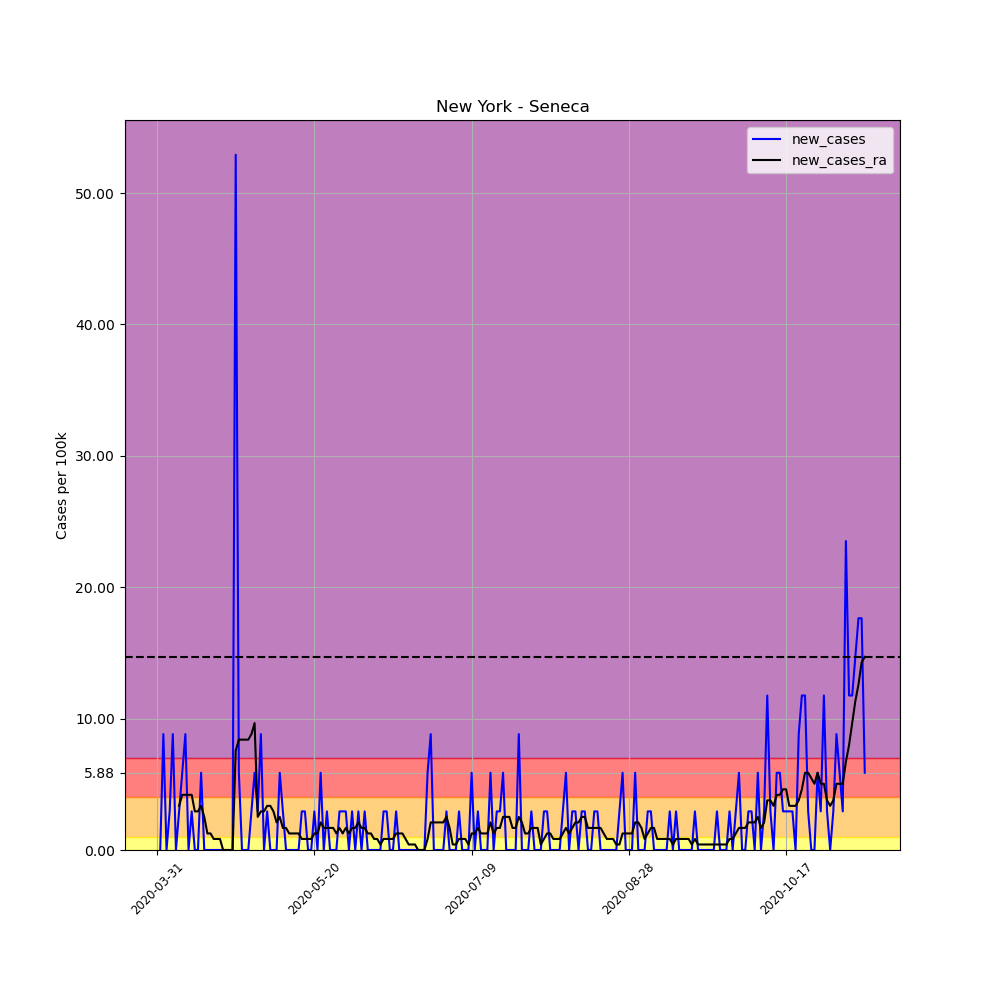

The file beside this chart, header and first rows:
, date, county, state, fips, cases, deaths, COUNTY, STNAME, CTYNAME, POPESTIMATE2019, per_100k, per_100k_ra, new_cases, new_cases_ra
494618, 2020-03-31, Seneca, New York, 36099, 2, 0, 99, New York, Seneca, 34016, 5.88, , , 
494619, 2020-04-01, Seneca, New York, 36099, 2, 0, 99, New York, Seneca, 34016, 5.88, , 0.0, 
494620, 2020-04-02, Seneca, New York, 36099, 5, 0, 99, New York, Seneca, 34016, 14.7, , 8.819, 
494621, 2020-04-03, Seneca, New York, 36099, 5, 0, 99, New York, Seneca, 34016, 14.7, , 0.0, 
494622, 2020-04-04, Seneca, New York, 36099, 6, 0, 99, New York, Seneca, 34016, 17.64, , 2.94, 
494623, 2020-04-05, Seneca, New York, 36099, 9, 0, 99, New York, Seneca, 34016, 26.46, , 8.819, 
494624, 2020-04-06, Seneca, New York, 36099, 9, 0, 99, New York, Seneca, 34016, 26.46, 15.96, 0.0, 
494625, 2020-04-07, Seneca, New York, 36099, 10, 0, 99, New York, Seneca, 34016, 29.4, 19.32, 2.94, 3.36
494626, 2020-04-08, Seneca, New York, 36099, 12, 0, 99, New York, Seneca, 34016, 35.28, 23.52, 5.88, 4.2
494627, 2020-04-09, Seneca, New York, 36099, 15, 0, 99, New York, Seneca, 34016, 44.1, 27.72, 8.819, 4.2
494628, 2020-04-10, Seneca, New York, 36099, 15, 0, 99, New York, Seneca, 34016, 44.1, 31.92, 0.0, 4.2
494629, 2020-04-11, Seneca, New York, 36099, 16, 0, 99, New York, Seneca, 34016, 47.04, 36.12, 2.94, 4.2
494630, 2020-04-12, Seneca, New York, 36099, 16, 0, 99, New York, Seneca, 34016, 47.04, 39.06, 0.0, 2.94
494631, 2020-04-13, Seneca, New York, 36099, 16, 0, 99, New York, Seneca, 34016, 47.04, 42, 0.0, 2.94
494632, 2020-04-14, Seneca, New York, 36099, 18, 1, 99, New York, Seneca, 34016, 52.92, 45.36, 5.88, 3.36
494633, 2020-04-15, Seneca, New York, 36099, 18, 1, 99, New York, Seneca, 34016, 52.92, 47.88, 0.0, 2.52
494634, 2020-04-16, Seneca, New York, 36099, 18, 1, 99, New York, Seneca, 34016, 52.92, 49.14, 0.0, 1.26
494635, 2020-04-17, Seneca, New York, 36099, 18, 1, 99, New York, Seneca, 34016, 52.92, 50.4, 0.0, 1.26
494636, 2020-04-18, Seneca, New York, 36099, 18, 1, 99, New York, Seneca, 34016, 52.92, 51.24, 0.0, 0.8399
494637, 2020-04-19, Seneca, New York, 36099, 18, 1, 99, New York, Seneca, 34016, 52.92, 52.08, 0.0, 0.8399
494638, 2020-04-20, Seneca, New York, 36099, 18, 1, 99, New York, Seneca, 34016, 52.92, 52.92, 0.0, 0.8399
494639, 2020-04-21, Seneca, New York, 36099, 18, 1, 99, New York, Seneca, 34016, 52.92, 52.92, 0.0, 0.0
494640, 2020-04-22, Seneca, New York, 36099, 18, 1, 99, New York, Seneca, 34016, 52.92, 52.92, 0.0, 0.0
494641, 2020-04-23, Seneca, New York, 36099, 18, 1, 99, New York, Seneca, 34016, 52.92, 52.92, 0.0, 0.0
494642, 2020-04-24, Seneca, New York, 36099, 18, 1, 99, New York, Seneca, 34016, 52.92, 52.92, 0.0, 0.0
494643, 2020-04-25, Seneca, New York, 36099, 36, 1, 99, New York, Seneca, 34016, 105.8, 60.48, 52.92, 7.559
494644, 2020-04-26, Seneca, New York, 36099, 38, 1, 99, New York, Seneca, 34016, 111.7, 68.88, 5.88, 8.399
494645, 2020-04-27, Seneca, New York, 36099, 38, 1, 99, New York, Seneca, 34016, 111.7, 77.27, 0.0, 8.399
494646, 2020-04-28, Seneca, New York, 36099, 38, 1, 99, New York, Seneca, 34016, 111.7, 85.67, 0.0, 8.399
494647, 2020-04-29, Seneca, New York, 36099, 38, 1, 99, New York, Seneca, 34016, 111.7, 94.07, 0.0, 8.399
494648, 2020-04-30, Seneca, New York, 36099, 39, 1, 99, New York, Seneca, 34016, 114.7, 102.9, 2.94, 8.819
494649, 2020-05-01, Seneca, New York, 36099, 41, 1, 99, New York, Seneca, 34016, 120.5, 112.6, 5.88, 9.659
494650, 2020-05-02, Seneca, New York, 36099, 42, 1, 99, New York, Seneca, 34016, 123.5, 115.1, 2.94, 2.52
494651, 2020-05-03, Seneca, New York, 36099, 45, 1, 99, New York, Seneca, 34016, 132.3, 118, 8.819, 2.94
494652, 2020-05-04, Seneca, New York, 36099, 45, 1, 99, New York, Seneca, 34016, 132.3, 121, 0.0, 2.94
494653, 2020-05-05, Seneca, New York, 36099, 46, 1, 99, New York, Seneca, 34016, 135.2, 124.3, 2.94, 3.36
494654, 2020-05-06, Seneca, New York, 36099, 46, 0, 99, New York, Seneca, 34016, 135.2, 127.7, 0.0, 3.36
494655, 2020-05-07, Seneca, New York, 36099, 46, 0, 99, New York, Seneca, 34016, 135.2, 130.6, 0.0, 2.94
494656, 2020-05-08, Seneca, New York, 36099, 46, 0, 99, New York, Seneca, 34016, 135.2, 132.7, 0.0, 2.1
494657, 2020-05-09, Seneca, New York, 36099, 48, 0, 99, New York, Seneca, 34016, 141.1, 135.2, 5.88, 2.52
494658, 2020-05-10, Seneca, New York, 36099, 49, 0, 99, New York, Seneca, 34016, 144, 136.9, 2.94, 1.68
494659, 2020-05-11, Seneca, New York, 36099, 49, 0, 99, New York, Seneca, 34016, 144, 138.6, 0.0, 1.68
494660, 2020-05-12, Seneca, New York, 36099, 49, 0, 99, New York, Seneca, 34016, 144, 139.9, 0.0, 1.26
494661, 2020-05-13, Seneca, New York, 36099, 49, 0, 99, New York, Seneca, 34016, 144, 141.1, 0.0, 1.26
494662, 2020-05-14, Seneca, New York, 36099, 49, 0, 99, New York, Seneca, 34016, 144, 142.4, 0.0, 1.26
494663, 2020-05-15, Seneca, New York, 36099, 49, 0, 99, New York, Seneca, 34016, 144, 143.6, 0.0, 1.26
494664, 2020-05-16, Seneca, New York, 36099, 50, 0, 99, New York, Seneca, 34016, 147, 144.5, 2.94, 0.8399
494665, 2020-05-17, Seneca, New York, 36099, 51, 0, 99, New York, Seneca, 34016, 149.9, 145.3, 2.94, 0.8399
494666, 2020-05-18, Seneca, New York, 36099, 51, 0, 99, New York, Seneca, 34016, 149.9, 146.1, 0.0, 0.8399
494667, 2020-05-19, Seneca, New York, 36099, 51, 0, 99, New York, Seneca, 34016, 149.9, 147, 0.0, 0.8399
494668, 2020-05-20, Seneca, New York, 36099, 52, 0, 99, New York, Seneca, 34016, 152.9, 148.2, 2.94, 1.26
494669, 2020-05-21, Seneca, New York, 36099, 52, 0, 99, New York, Seneca, 34016, 152.9, 149.5, 0.0, 1.26
494670, 2020-05-22, Seneca, New York, 36099, 54, 0, 99, New York, Seneca, 34016, 158.7, 151.6, 5.88, 2.1
494671, 2020-05-23, Seneca, New York, 36099, 54, 0, 99, New York, Seneca, 34016, 158.7, 153.3, 0.0, 1.68
494672, 2020-05-24, Seneca, New York, 36099, 55, 0, 99, New York, Seneca, 34016, 161.7, 155, 2.94, 1.68
494673, 2020-05-25, Seneca, New York, 36099, 55, 0, 99, New York, Seneca, 34016, 161.7, 156.6, 0.0, 1.68
494674, 2020-05-26, Seneca, New York, 36099, 55, 0, 99, New York, Seneca, 34016, 161.7, 158.3, 0.0, 1.68
494675, 2020-05-27, Seneca, New York, 36099, 55, 0, 99, New York, Seneca, 34016, 161.7, 159.6, 0.0, 1.26
494676, 2020-05-28, Seneca, New York, 36099, 56, 0, 99, New York, Seneca, 34016, 164.6, 161.3, 2.94, 1.68
494677, 2020-05-29, Seneca, New York, 36099, 57, 0, 99, New York, Seneca, 34016, 167.6, 162.5, 2.94, 1.26
... 166 more rows
